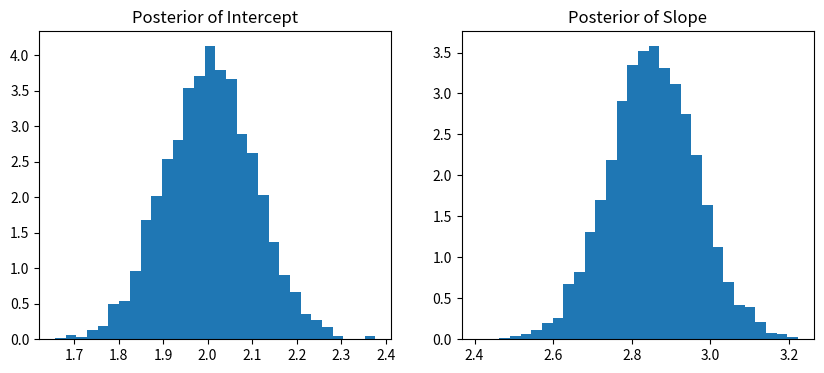

Write the Python code that produced this figure.
#!/usr/bin/env python3
# -*- coding: utf-8 -*-
"""
Created on Tue May  6 07:30:09 2025

@author: Ozan Hatipoglu
"""
import numpy as np
import matplotlib.pyplot as plt

# Simulate data
np.random.seed(42)
n = 100
X = np.random.randn(n, 1)
X = np.hstack((np.ones((n,1)), X))  # Add intercept
beta_true = np.array([2.0, 3.0])
sigma_true = 1.0
Y = X @ beta_true + sigma_true * np.random.randn(n)

# Prior
beta0 = np.array([0.0, 0.0])
V0 = np.eye(2) * 10.0

# Likelihood components
sigma2 = sigma_true ** 2
XtX = X.T @ X
XtY = X.T @ Y

# Posterior computation
V1 = np.linalg.inv(XtX / sigma2 + np.linalg.inv(V0))
beta1 = V1 @ (XtY / sigma2 + np.linalg.inv(V0) @ beta0)

# Draw samples from the posterior
n_samples = 5000
beta_samples = np.random.multivariate_normal(beta1, V1, n_samples)

# Plot
plt.figure(figsize=(10,4))
plt.subplot(1,2,1)
plt.hist(beta_samples[:,0], bins=30, density=True)
plt.title('Posterior of Intercept')
plt.subplot(1,2,2)
plt.hist(beta_samples[:,1], bins=30, density=True)
plt.title('Posterior of Slope')
plt.show()
